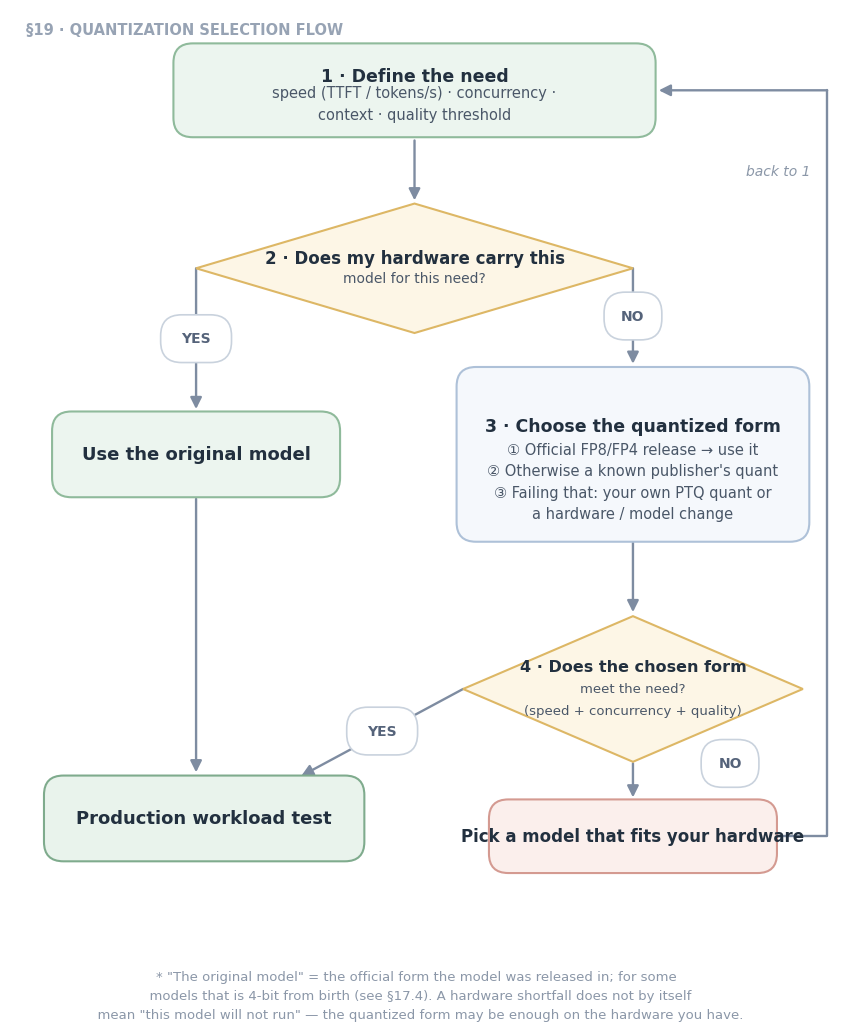

Python code for this plot:
#!/usr/bin/env python3
# -*- coding: utf-8 -*-
"""
LLM Quantization Selection Guide — §19 Quantization Selection Flow
Diagram generator (PNG + SVG). Quiet palette, rounded cards,
pills on the edge labels, aligned connectors. English variant of
quantization-secim-akisi-19.py (Turkish).
"""

import matplotlib
matplotlib.use("Agg")
import matplotlib.pyplot as plt
from matplotlib.patches import FancyBboxPatch, FancyArrowPatch, Polygon

FONT = "DejaVu Sans"
INK = "#22303F"      # body text
SUB = "#4A5768"      # secondary text
LINE = "#7E8CA1"     # connectors
EDGE_LBL = "#55637A"

PAL = {
    "start":  ("#ECF5EF", "#8FBA9B"),
    "normal": ("#F5F8FC", "#AEC1D8"),
    "dec":    ("#FDF6E6", "#DDB765"),
    "exit":   ("#FBEFEC", "#D49A91"),
    "end":    ("#E9F3EC", "#7FAB8D"),
}

fig, ax = plt.subplots(figsize=(11.5, 11.4))
ax.set_xlim(0, 104)
ax.set_ylim(-2.5, 106)
ax.set_aspect("equal")
ax.axis("off")
fig.patch.set_facecolor("#FFFFFF")


def card(cx, cy, w, h, title, subs=(), kind="normal",
         fs_t=12.5, fs_s=10.5, round_size=2.4):
    fc, ec = PAL[kind]
    x, y = cx - w / 2, cy - h / 2
    ax.add_patch(FancyBboxPatch(
        (x, y), w, h,
        boxstyle=f"round,pad=0.8,rounding_size={round_size}",
        linewidth=1.5, edgecolor=ec, facecolor=fc, zorder=3))
    if subs:
        ax.text(cx, cy + 0.17 * h, title, ha="center", va="center",
                fontsize=fs_t, fontweight="bold", color=INK,
                fontfamily=FONT, zorder=4)
        ax.text(cx, cy - 0.17 * h, "\n".join(subs), ha="center", va="center",
                fontsize=fs_s, color=SUB, fontfamily=FONT,
                zorder=4, linespacing=1.55)
    else:
        ax.text(cx, cy, title, ha="center", va="center",
                fontsize=fs_t + 0.5, fontweight="bold", color=INK,
                fontfamily=FONT, zorder=4)


def diamond(cx, cy, w, h, lines, fs=(12, 10)):
    fc, ec = PAL["dec"]
    pts = [(cx, cy + h / 2), (cx + w / 2, cy), (cx, cy - h / 2), (cx - w / 2, cy)]
    ax.add_patch(Polygon(pts, closed=True, linewidth=1.5,
                         edgecolor=ec, facecolor=fc, zorder=3))
    n = len(lines)
    for i, ln in enumerate(lines):
        size = fs[0] if i == 0 else fs[1]
        weight = "bold" if i == 0 else "normal"
        color = INK if i == 0 else SUB
        dy = (n - 1) / 2 - i
        ax.text(cx, cy + dy * (h * 0.15), ln, ha="center", va="center",
                fontsize=size, fontweight=weight, color=color,
                fontfamily=FONT, zorder=4)


def arrow(p1, p2, lw=1.7):
    ax.add_patch(FancyArrowPatch(
        p1, p2, arrowstyle="-|>", mutation_scale=17,
        linewidth=lw, color=LINE, zorder=2,
        shrinkA=0, shrinkB=0,
        connectionstyle="arc3,rad=0"))


def pill(x, y, txt):
    w = 3.2 + 1.62 * len(txt)
    h = 5.2
    ax.add_patch(FancyBboxPatch(
        (x - w / 2, y - h / 2), w, h,
        boxstyle="round,pad=0.35,rounding_size=2.6",
        linewidth=1.2, edgecolor="#C9D2DD", facecolor="#FFFFFF", zorder=5))
    ax.text(x, y, txt, ha="center", va="center", fontsize=10,
            fontweight="bold", color=EDGE_LBL, fontfamily=FONT, zorder=6)


# ------------------------------------------------------------------ nodes
card(50, 96, 58, 10,
     "1 · Define the need",
     ("speed (TTFT / tokens/s) · concurrency ·", "context · quality threshold"),
     kind="start")

diamond(50, 74, 54, 16,
        ("2 · Does my hardware carry this", "model for this need?"))

card(23, 51, 34, 9,
     "Use the original model", kind="start")

card(77, 51, 42, 20,
     "3 · Choose the quantized form",
     ("① Official FP8/FP4 release → use it",
      "② Otherwise a known publisher's quant",
      "③ Failing that: your own PTQ quant or",
      "a hardware / model change"))

diamond(77, 22, 42, 18,
        ("4 · Does the chosen form", "meet the need?",
         "(speed + concurrency + quality)"), fs=(11.5, 9.5))

card(24, 6, 38, 9,
     "Production workload test", kind="end")

card(77, 3.8, 34, 7.5,
     "Pick a model that fits your hardware", kind="exit", fs_t=11.5)


# ------------------------------------------------------------------ arrows
arrow((50, 89.8), (50, 82.4))              # 1 -> 2
arrow((23, 74), (23, 56.6))                # 2 YES -> use the original model
arrow((77, 74), (77, 62.2))                # 2 NO -> 3. quantized form
arrow((77, 40.1), (77, 31.5))              # 3 -> 4
arrow((23, 45.5), (23, 11.7))              # original -> production
arrow((56, 22), (36, 11.25))               # 4 YES -> production (diamond tip -> card top edge)
arrow((77, 12.8), (77, 8.6))               # 4 NO -> pick a model that fits your hardware

# "Pick a model that fits your hardware" -> back to 1 (from the right edge, elbows)
ax.plot([94.8, 101, 101], [3.8, 3.8, 96], color=LINE, lw=1.7,
        solid_capstyle="round", solid_joinstyle="round", zorder=2)
arrow((101, 96), (80.2, 96))

# ------------------------------------------------------------------ labels
pill(23, 65.3, "YES")
pill(77, 68.1, "NO")
pill(46, 16.8, "YES")
pill(89, 12.8, "NO")
ax.text(99, 86, "back to 1", ha="right", va="center", fontsize=10,
        style="italic", color="#8B97A8", fontfamily=FONT)

# ------------------------------------------------------------------ title + footnote
ax.text(2, 103.5, "§19 · QUANTIZATION SELECTION FLOW", ha="left", va="center",
        fontsize=10.5, fontweight="bold", color="#97A3B4", fontfamily=FONT)

fig.text(0.5, 0.015,
         '* "The original model" = the official form the model was released in; for some\n'
         '  models that is 4-bit from birth (see §17.4). A hardware shortfall does not by itself\n'
         '  mean "this model will not run" — the quantized form may be enough on the hardware you have.',
         ha="center", va="center", fontsize=9.5, color="#8B97A8",
         fontfamily=FONT, linespacing=1.6)

fig.savefig("quantization-selection-flow-19.png", dpi=200, facecolor="white",
            bbox_inches="tight")
fig.savefig("quantization-selection-flow-19.svg", facecolor="white",
            bbox_inches="tight")
print("Saved: quantization-selection-flow-19.png / .svg")
